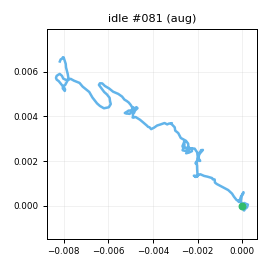

Values plotted in this chart, from the file beside it:
t_s, ax, ay, az, gx, gy, gz, seq
0.00000, -0.9515, 0.01492, -0.06224, 0.07846, -0.2139, -0.7028, 0
0.01100, -0.9134, 0.01990, -0.06582, 0.5007, -0.8476, -1.596, 1
0.02000, -0.9379, 0.02341, -0.06432, 0.3412, -0.1921, -0.6123, 2
0.03000, -0.93, 0.03133, -0.07893, 0.6334, 0.3257, -0.2689, 3
0.04000, -0.9358, 0.00971, -0.06665, 0.7903, 0.2987, 0.352, 4
0.05100, -0.9477, 0.02412, -0.05908, -0.2952, 1.007, 0.7119, 5
0.06000, -0.9445, 0.03665, -0.07004, -0.8769, 0.73, 0.2752, 6
0.07000, -0.9503, 0.02121, -0.05646, -0.4273, 0.6343, -0.2385, 7
0.08000, -0.9547, 0.01693, -0.06948, -0.2188, -0.3636, 0.3936, 8
0.09000, -0.9376, 0.03401, -0.07180, -0.3249, -0.2934, 0.2784, 9
0.1, -0.9466, 0.01923, -0.07707, -0.8382, -0.5029, 0.8643, 10
0.11, -0.9556, 0.03369, -0.08331, 0.7582, -1.016, 0.5835, 11
0.12, -0.9486, 0.02621, -0.06202, -0.3301, -0.5083, 0.4495, 12
0.13, -0.9354, 0.02997, -0.06730, -0.3229, -1.065, -0.05000, 13
0.14, -0.9394, 0.00931, -0.05711, 0.2681, -1.82, -0.9715, 14
0.15, -0.9357, 0.02925, -0.05385, 0.5102, -1.39, -0.07497, 15
0.16, -0.9272, 0.03415, -0.06957, 0.2373, -0.4377, -0.3236, 16
0.17, -0.9281, 0.02738, -0.06232, -0.07708, 0.5539, 0.9187, 17
0.181, -0.9385, 0.02424, -0.06442, -0.7482, 0.9271, 1.49, 18
0.19, -0.9398, 0.01060, -0.08557, -0.5318, 1.51, 1.664, 19
0.2, -0.9365, 0.05041, -0.05911, -0.5185, 1.008, 1.148, 20
0.21, -0.9373, 0.03749, -0.07314, -0.05397, -0.09583, -0.01773, 21
0.22, -0.9369, 0.02884, -0.06779, 0.4638, 0.09888, -0.3377, 22
0.23, -0.9334, 0.02716, -0.07824, -0.4241, -0.5087, -0.8134, 23
0.24, -0.9519, 0.01799, -0.07719, 0.1617, 0.137, -0.06785, 24
0.25, -0.9509, 0.03259, -0.07804, 0.166, 0.1091, 0.4697, 25
0.26, -0.9558, 0.03782, -0.07321, -1.147, -0.4811, 0.00346, 26
0.27, -0.9464, 0.03277, -0.05785, -1.089, -1.378, 0.148, 27
0.28, -0.9419, 0.02288, -0.07092, -0.7607, -1.222, -0.4164, 28
0.29, -0.9412, 0.03087, -0.07193, -1.558, -1.451, 0.2664, 29
0.3, -0.9283, 0.02252, -0.07679, -1.562, -0.8271, -0.08347, 30
0.311, -0.9304, 0.01313, -0.06798, -1.626, -0.8776, 0.6671, 31
0.32, -0.9297, 0.02660, -0.06879, -1.405, -0.7251, 0.8541, 32
0.33, -0.9312, 0.01178, -0.06089, -0.7305, -0.5813, -0.1753, 33
0.34, -0.9349, 0.03118, -0.07455, -0.1275, -1.252, 0.1208, 34
0.351, -0.9298, 0.01702, -0.07775, -0.6885, -0.05374, -0.09783, 35
0.36, -0.9403, 0.02314, -0.08925, -0.2674, -0.5454, 0.3453, 36
0.37, -0.9442, 0.04262, -0.07268, -1.845, -0.5555, 0.9325, 37
0.38, -0.9241, 0.03542, -0.07229, -1.385, -0.3105, 0.3175, 38
0.39, -0.9373, 0.01024, -0.05301, -1.563, -0.6802, 0.4173, 39
0.4, -0.9342, 0.01587, -0.06449, -1.084, 0.4, 0.3056, 40
0.41, -0.9515, 0.01493, -0.06305, -0.7645, 0.6952, 0.3657, 41
0.42, -0.9359, 0.00480, -0.05616, -0.7378, -0.5102, 0.5816, 42
0.43, -0.9324, 0.02588, -0.05840, 0.1926, 0.01920, -0.03313, 43
0.44, -0.952, 0.01178, -0.07014, 0.2592, 0.2019, -0.9984, 44
0.45, -0.9427, 0.01333, -0.06487, 0.926, -0.4123, -0.3259, 45
0.46, -0.9683, 0.01801, -0.05470, 0.4597, -0.1072, 0.7983, 46
0.47, -0.962, 0.02634, -0.08725, -0.7221, 0.7009, 1.67, 47
0.481, -0.9611, 0.03501, -0.07192, 0.4534, -0.2949, 1.482, 48
0.49, -0.9427, 0.03078, -0.06559, -0.1972, -1.131, 0.8913, 49
0.5, -0.9541, 0.02424, -0.06097, -0.1212, -1.853, -0.8906, 50
0.51, -0.948, 0.01472, -0.05051, -0.02745, -1.272, -0.8618, 51
0.521, -0.9518, 0.00819, -0.06129, -0.3418, -1.316, 0.1453, 52
0.53, -0.9393, 0.00824, -0.05547, -0.236, 0.5986, 2.569, 53
0.54, -0.9407, 0.01825, -0.05431, 0.1741, -0.1905, 2.789, 54
0.55, -0.9487, 0.03425, -0.06330, 0.07694, 0.2799, 1.422, 55
0.56, -0.9489, 0.02418, -0.07674, 0.3287, -1.211, -0.8911, 56
0.57, -0.9177, 0.02781, -0.04914, 0.8089, -2.363, -1.856, 57
0.58, -0.9372, 0.01552, -0.04475, 0.5562, -1.351, -1.873, 58
0.59, -0.9297, 0.02055, -0.05970, 0.2604, -0.52, 0.175, 59
... 139 more rows
